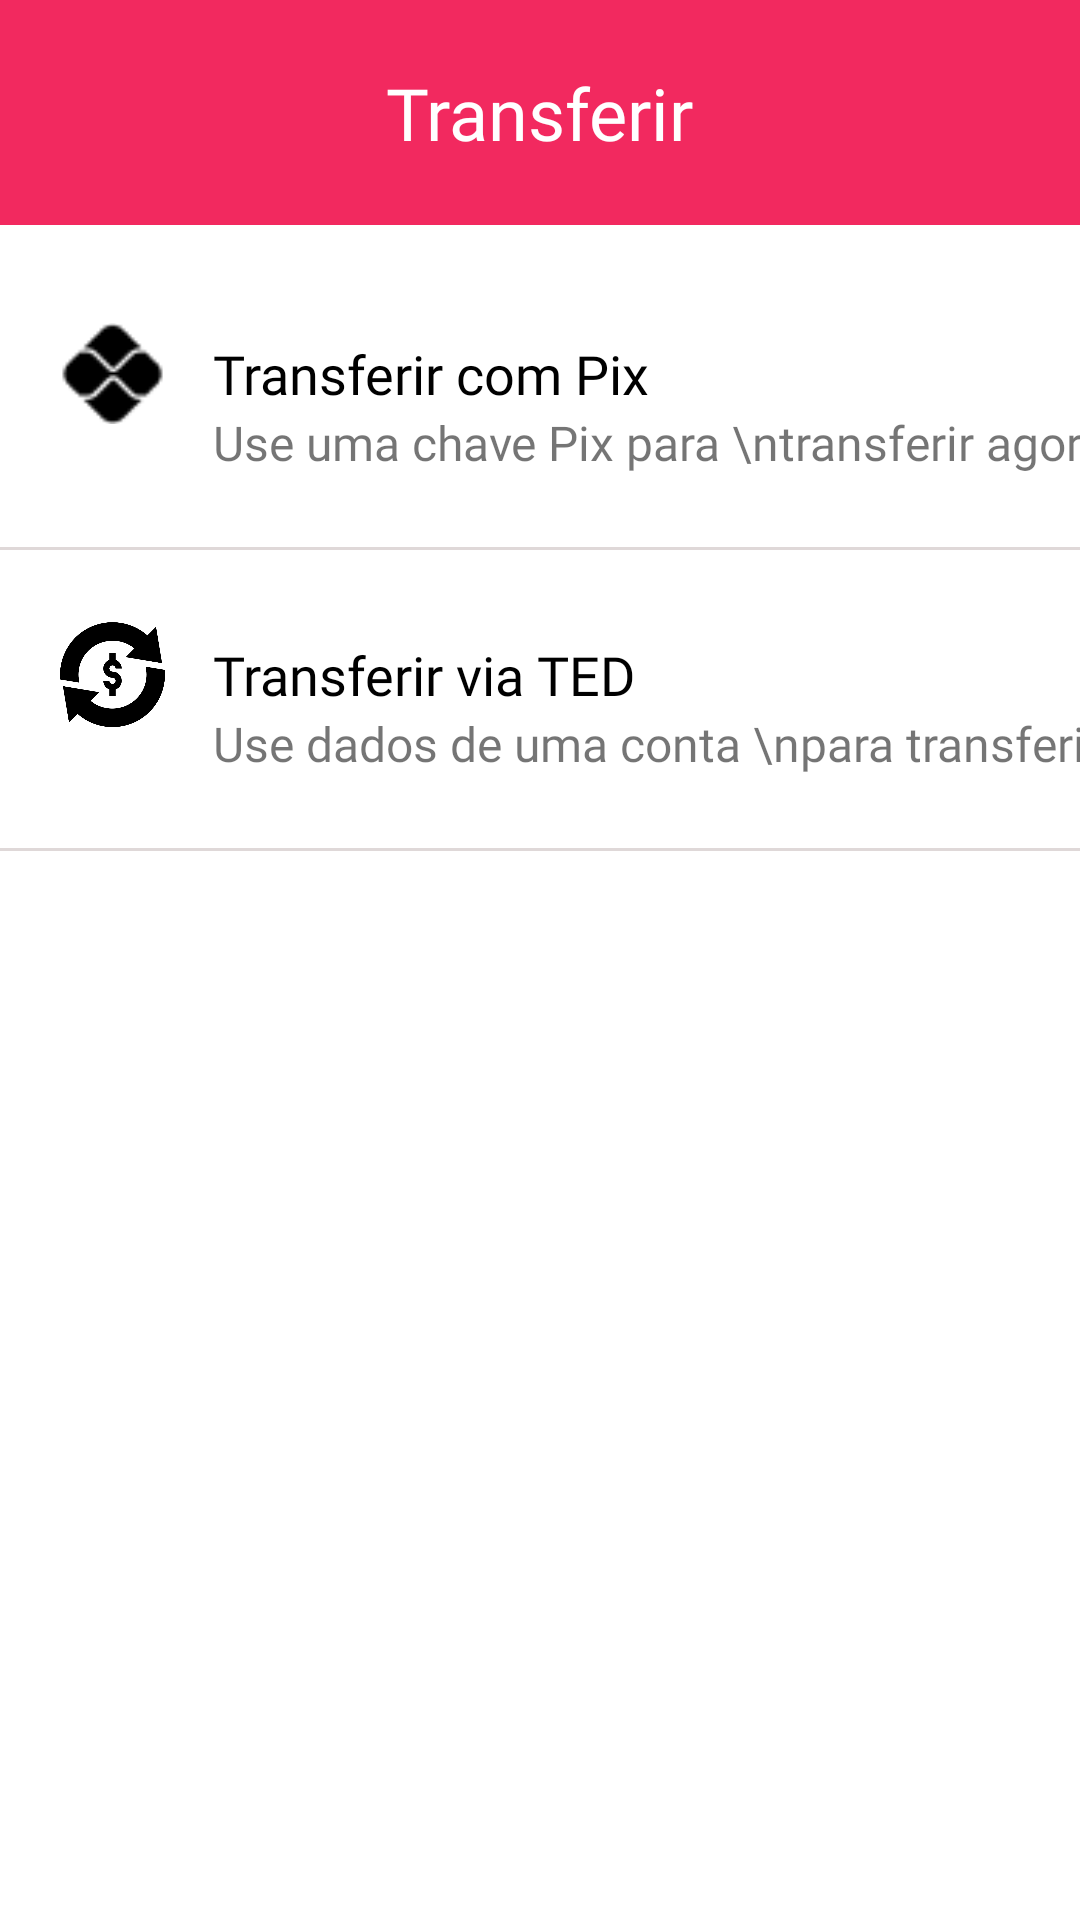

Layout XML and referenced resources for this Android screen:
<!-- AndroidManifest.xml: application theme Theme.FutureBankGrupo1 -->
<!-- res/layout/activity_tela_transferir_pix_ted.xml -->
<?xml version="1.0" encoding="utf-8"?>
<androidx.constraintlayout.widget.ConstraintLayout xmlns:android="http://schemas.android.com/apk/res/android"
    xmlns:app="http://schemas.android.com/apk/res-auto"
    xmlns:tools="http://schemas.android.com/tools"
    android:layout_width="match_parent"
    android:layout_height="match_parent"
    tools:context=".transacoes.TelaPagar">

    <ImageView
        android:id="@+id/header"
        android:layout_width="match_parent"
        android:layout_height="75dp"
        android:background="@color/rosa"
        android:scaleType="centerCrop"
        app:layout_constraintEnd_toEndOf="parent"
        app:layout_constraintHorizontal_bias="0.0"
        app:layout_constraintStart_toStartOf="parent"
        app:layout_constraintTop_toTopOf="parent" />

    <ImageView
        android:id="@+id/ic_clear"
        android:layout_width="35dp"
        android:layout_height="35dp"
        android:layout_marginStart="20dp"
        android:clickable="true"
        app:layout_constraintBottom_toBottomOf="@+id/header"
        app:layout_constraintStart_toStartOf="parent"
        app:layout_constraintTop_toTopOf="@+id/header"
        app:srcCompat="@drawable/ic_clear" />

    <TextView
        android:id="@+id/tv_transferir"
        android:layout_width="wrap_content"
        android:layout_height="wrap_content"
        android:fontFamily="@font/robotoregular"
        android:text="Transferir"
        android:textColor="@color/white"
        android:textSize="24sp"
        app:layout_constraintStart_toStartOf="@+id/header"
        app:layout_constraintEnd_toEndOf="@+id/header"
        app:layout_constraintBottom_toBottomOf="@+id/header"
        app:layout_constraintTop_toTopOf="@+id/header" />

    <ImageView
        android:id="@+id/iv_pix_black"
        android:layout_width="35dp"
        android:layout_height="35dp"
        android:layout_marginStart="20dp"
        android:layout_marginTop="32dp"
        android:src="@drawable/ic_pix_black"
        app:layout_constraintStart_toStartOf="parent"
        app:layout_constraintTop_toBottomOf="@+id/header"/>

    <TextView
        android:id="@+id/tv_transferir_com_pix"
        android:layout_width="wrap_content"
        android:layout_height="wrap_content"
        android:layout_marginStart="16dp"
        android:fontFamily="@font/robotoregular"
        android:text="Transferir com Pix"
        android:textColor="@color/black"
        android:textSize="18sp"
        app:layout_constraintBottom_toBottomOf="@+id/iv_pix_black"
        app:layout_constraintStart_toEndOf="@+id/iv_pix_black"
        app:layout_constraintTop_toTopOf="@id/iv_pix_black" />


    <TextView
        android:id="@+id/tv_ler_qr"
        android:layout_width="wrap_content"
        android:layout_height="wrap_content"
        android:layout_marginStart="16dp"
        android:fontFamily="@font/robotoregular"
        android:text="Use uma chave Pix para \ntransferir agora"
        android:textSize="16sp"
        app:layout_constraintStart_toEndOf="@+id/iv_pix_black"
        app:layout_constraintTop_toBottomOf="@+id/tv_transferir_com_pix" />

    <ImageView
        android:id="@+id/iv_arrow_forward1"
        android:layout_width="20dp"
        android:layout_height="20dp"
        android:layout_marginEnd="20dp"
        android:src="@drawable/ic__arrow_forward"
        app:layout_constraintBottom_toBottomOf="@+id/iv_pix_black"
        app:layout_constraintEnd_toEndOf="parent"
        app:layout_constraintTop_toTopOf="@+id/iv_pix_black" />

    <View
        android:id="@+id/line_1"
        android:layout_width="match_parent"
        android:layout_marginTop="24dp"
        android:layout_height="1dp"
        android:background="@color/gray"
        app:layout_constraintTop_toBottomOf="@+id/tv_ler_qr"/>

    <ImageView
        android:id="@+id/iv_ted_black"
        android:layout_width="35dp"
        android:layout_height="35dp"
        android:layout_marginStart="20dp"
        android:layout_marginTop="24dp"
        android:src="@drawable/ic_ted"
        app:layout_constraintStart_toStartOf="parent"
        app:layout_constraintTop_toBottomOf="@+id/line_1" />

    <ImageView
        android:id="@+id/iv_arrow_forward2"
        android:layout_width="20dp"
        android:layout_height="20dp"
        android:layout_marginEnd="20dp"
        android:src="@drawable/ic__arrow_forward"
        app:layout_constraintBottom_toBottomOf="@+id/iv_ted_black"
        app:layout_constraintEnd_toEndOf="parent"
        app:layout_constraintTop_toTopOf="@+id/iv_ted_black" />

    <TextView
        android:id="@+id/tv_transferir_via_ted"
        android:layout_width="wrap_content"
        android:layout_height="wrap_content"
        android:layout_marginStart="16dp"
        android:fontFamily="@font/robotoregular"
        android:text="Transferir via TED"
        android:textColor="@color/black"
        android:textSize="18sp"
        app:layout_constraintBottom_toBottomOf="@+id/iv_ted_black"
        app:layout_constraintStart_toEndOf="@+id/iv_ted_black"
        app:layout_constraintTop_toTopOf="@+id/iv_ted_black" />

    <TextView
        android:id="@+id/tv_gerar_boleto"
        android:layout_width="wrap_content"
        android:layout_height="wrap_content"
        android:layout_marginStart="16dp"
        android:fontFamily="@font/robotoregular"
        android:text="Use dados de uma conta \npara transferir via TED"
        android:textSize="16sp"
        app:layout_constraintStart_toEndOf="@+id/iv_ted_black"
        app:layout_constraintTop_toBottomOf="@+id/tv_transferir_via_ted" />

    <View
        android:id="@+id/line_2"
        android:layout_width="match_parent"
        android:layout_marginTop="24dp"
        android:layout_height="1dp"
        android:background="@color/gray"
        app:layout_constraintTop_toBottomOf="@+id/tv_gerar_boleto"/>




</androidx.constraintlayout.widget.ConstraintLayout>
<!-- resources referenced by this layout -->
<resources>
  <color name="black">#FF000000</color>
  <color name="gray">#DFD8D8</color>
  <color name="rosa">#F2295F</color>
  <color name="white">#FFFFFFFF</color>
  <!-- drawable ic_pix_black: png bitmap (drawable, 712 bytes) -->
  <!-- drawable ic_ted: png bitmap (drawable, 16684 bytes) -->
  <style name="Theme.FutureBankGrupo1" parent="Theme.MaterialComponents.Light.NoActionBar">
          
          <item name="colorPrimary">@color/rosa</item>
          <item name="colorPrimaryVariant">@color/rosa</item>
          <item name="colorOnPrimary">@color/white</item>
          
          <item name="colorSecondary">@color/rosa</item>
          <item name="colorSecondaryVariant">@color/rosa</item>
          <item name="colorOnSecondary">@color/black</item>
          
          <item name="android:statusBarColor" tools:targetApi="l">?attr/colorPrimaryVariant</item>
          
      </style>
</resources>
